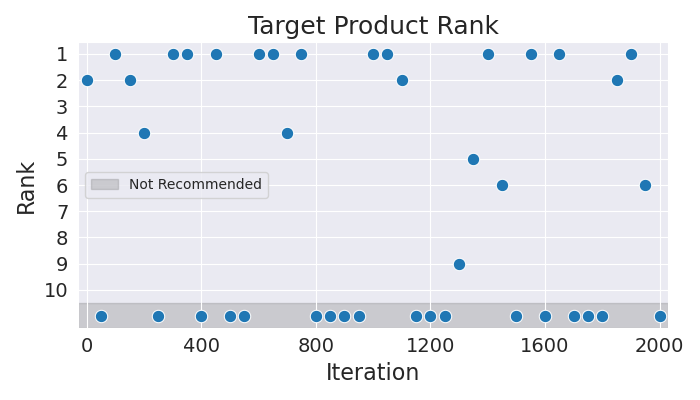

Source data for this figure (header and first rows):
Iteration, Rank
0, 2
50, 11
100, 1
150, 2
200, 4
250, 11
300, 1
350, 1
400, 11
450, 1
500, 11
550, 11
600, 1
650, 1
700, 4
750, 1
800, 11
850, 11
900, 11
950, 11
1000, 1
1050, 1
1100, 2
1150, 11
1200, 11
1250, 11
1300, 9
1350, 5
1400, 1
1450, 6
1500, 11
1550, 1
1600, 11
1650, 1
1700, 11
1750, 11
1800, 11
1850, 2
1900, 1
1950, 6
2000, 11
